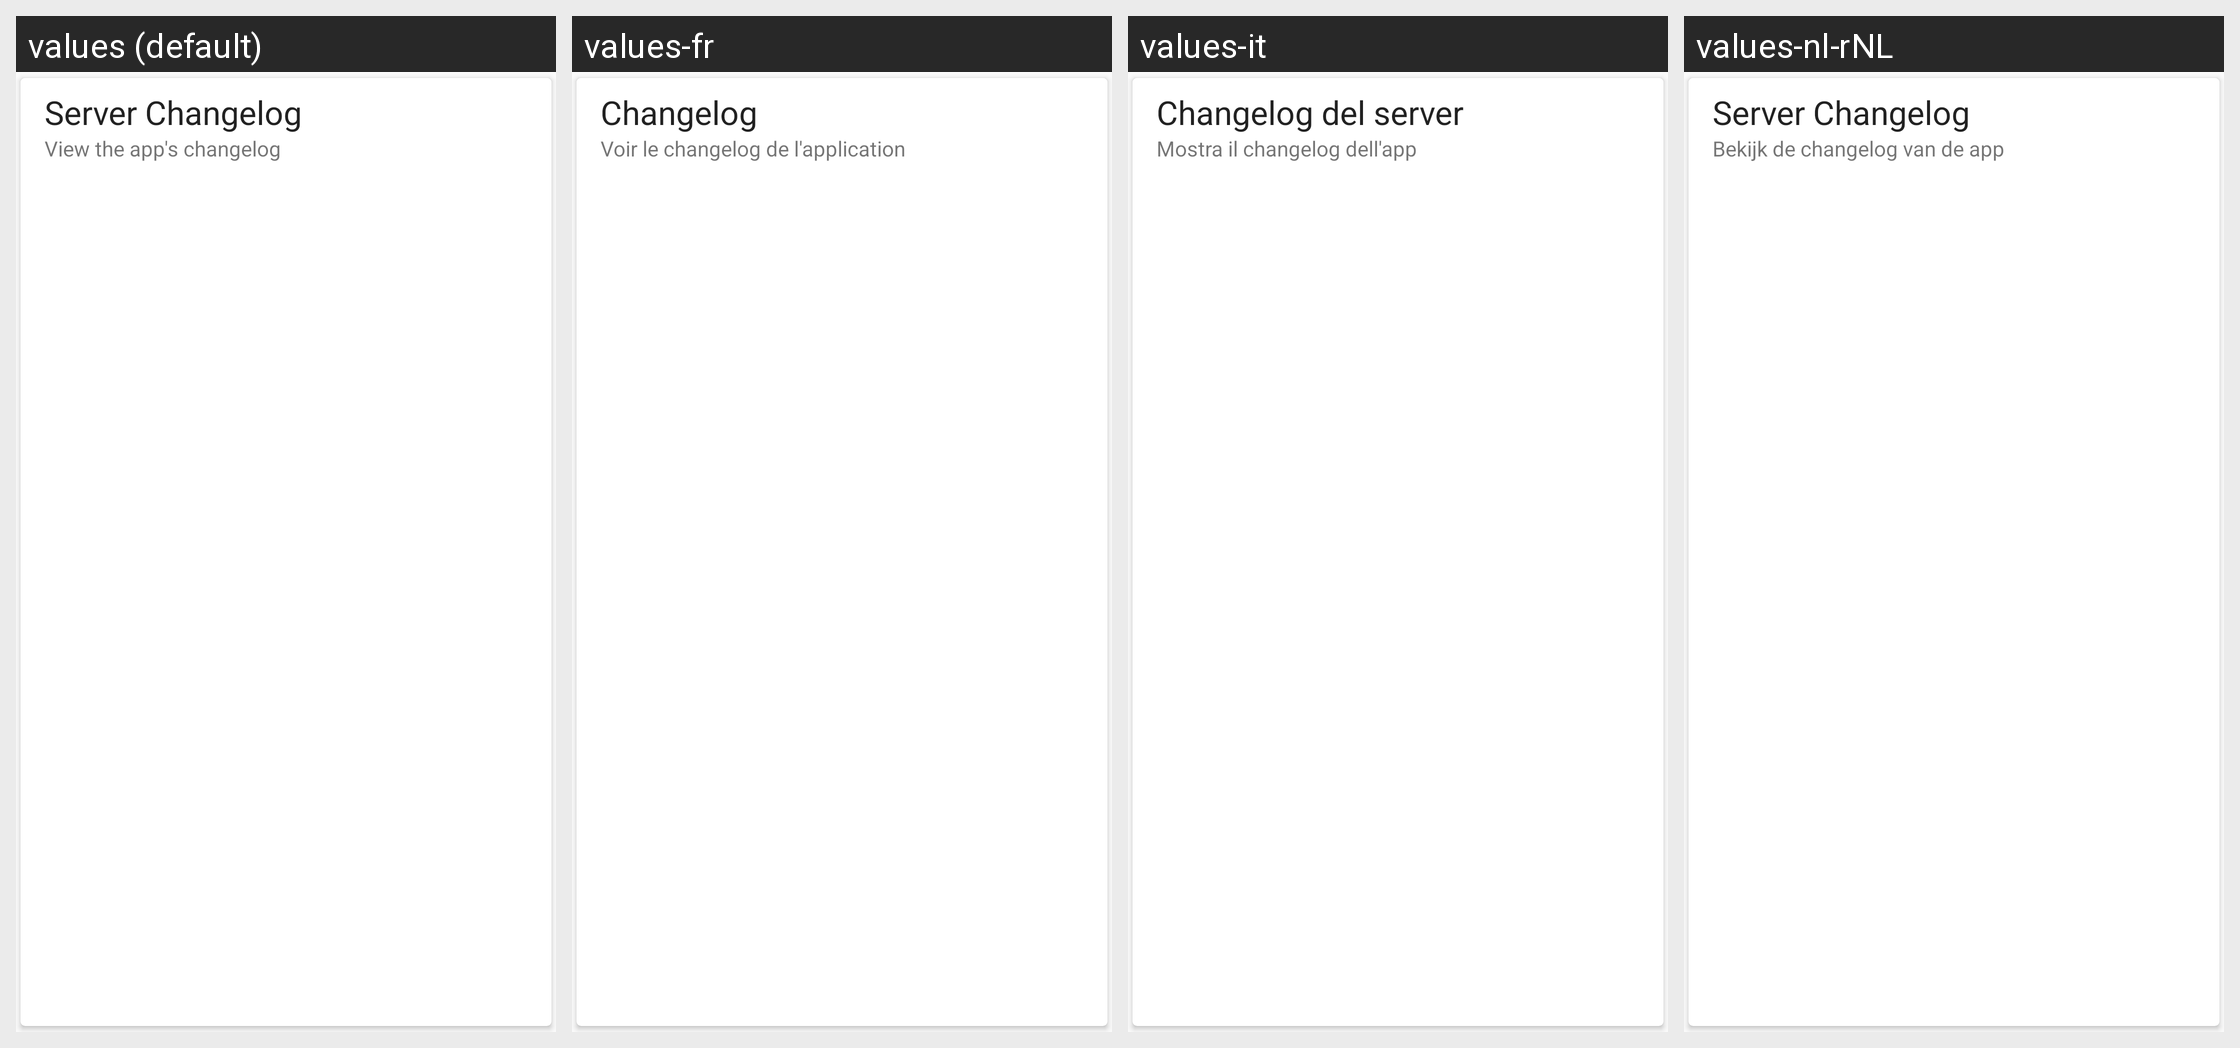

For this localized Android screen grid, give each drawn string resource with its value in every locale shown.
Android screen res/layout/card_changelog.xml rendered under 4 locales, left to right: values (default), values-fr, values-it, values-nl-rNL. Device: Nexus 5 (rendered at 1080×1920; each locale shown at half size, 540×960, under a caption strip naming it); theme Theme.Light.
Other locales in the repository, not shown: values-de, values-es, values-hi-rIN, values-iw-rIL, values-ro-rRO, values-ru, values-sv-rSE, values-tr, values-zh-rTW.
Strings drawn on this screen, with the default value and each locale's value (text and hints the layout hard-codes, and strings that could not be matched under every locale, appear in the picture but are not listed):

changelog
  values: Server Changelog
  values-fr: Changelog
  values-it: Changelog del server
  values-nl-rNL: Server Changelog

changelog_summary
  values: View the app's changelog
  values-fr: Voir le changelog de l'application
  values-it: Mostra il changelog dell'app
  values-nl-rNL: Bekijk de changelog van de app
